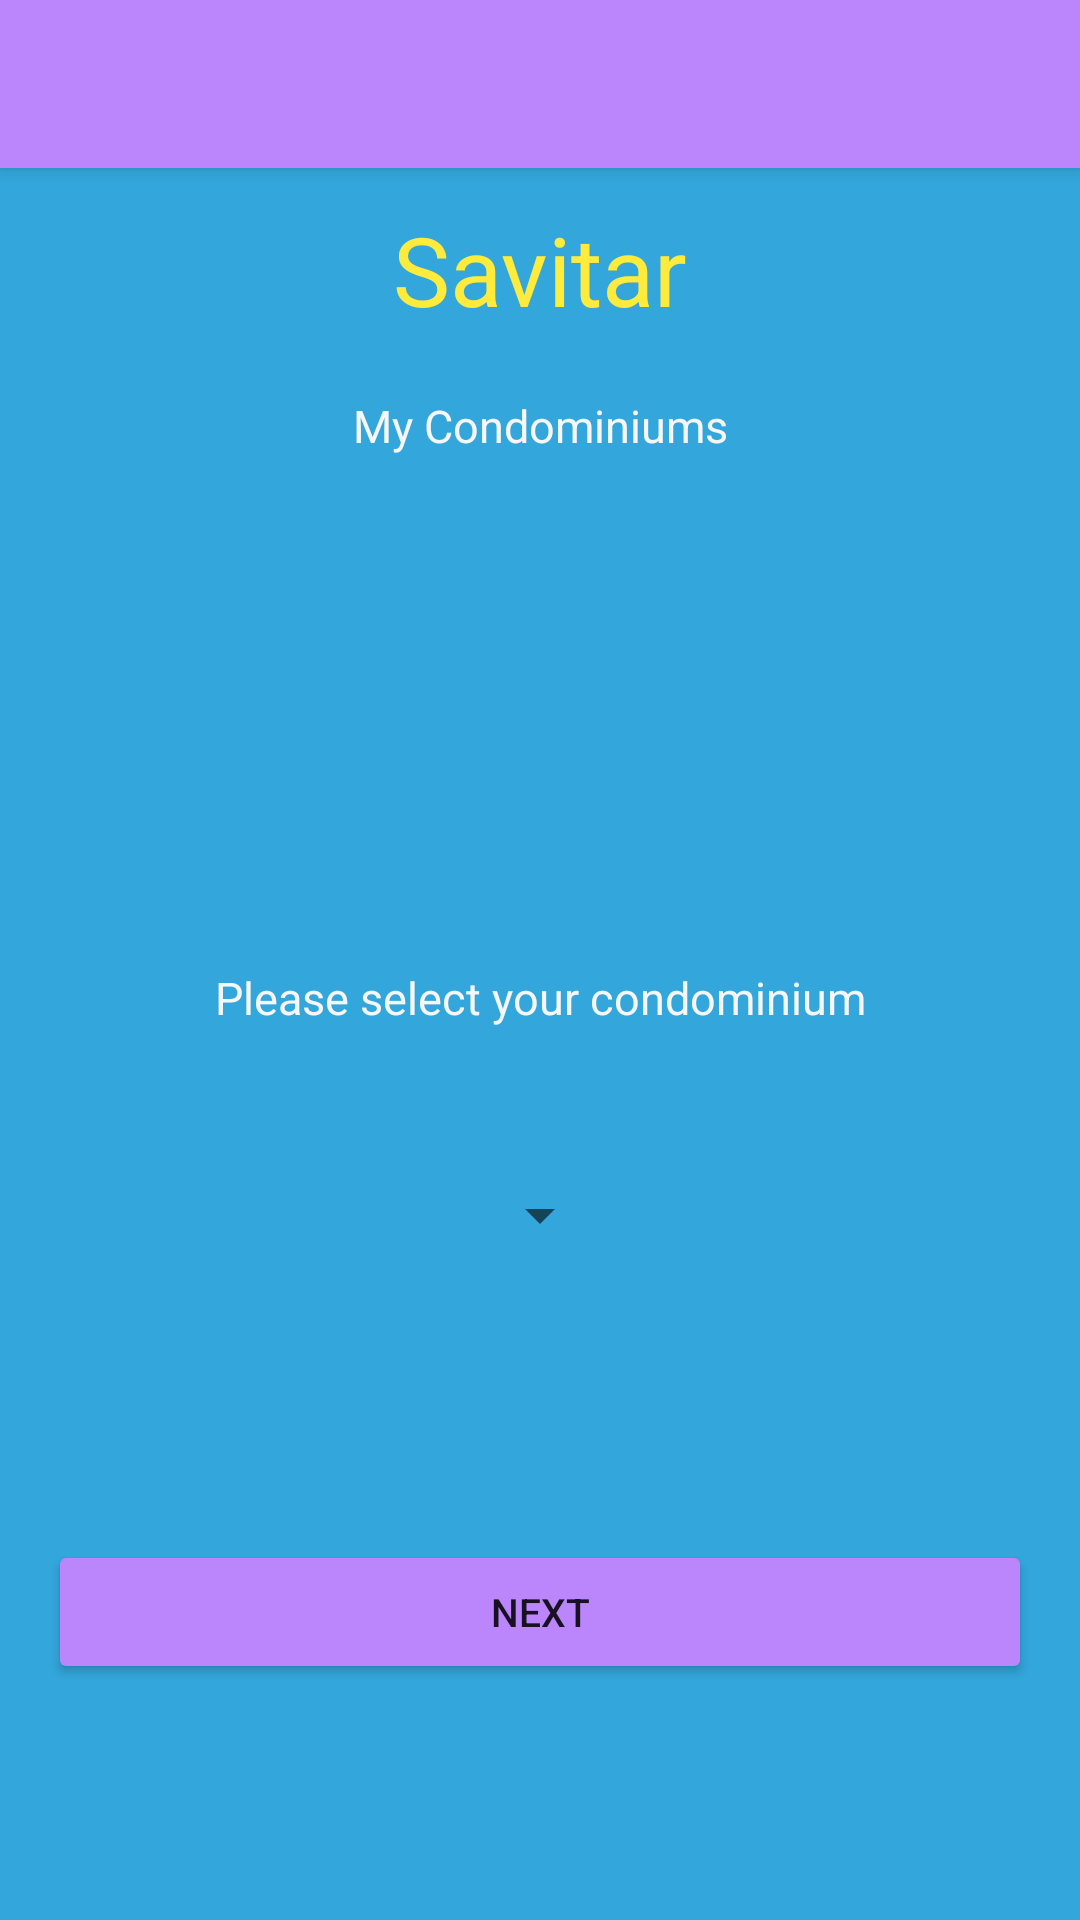

Reconstruct the res/layout file that produces this screen, plus the resources it refers to.
<!-- AndroidManifest.xml: application theme Theme.AppCompat.DayNight.NoActionBar -->
<!-- res/layout/activity_main.xml -->
<?xml version="1.0" encoding="utf-8"?>
<androidx.constraintlayout.widget.ConstraintLayout xmlns:android="http://schemas.android.com/apk/res/android"
    xmlns:app="http://schemas.android.com/apk/res-auto"
    xmlns:tools="http://schemas.android.com/tools"
    android:layout_width="match_parent"
    android:layout_height="match_parent"
    android:background="#33A7DC"
    tools:context=".MainActivity">

    <androidx.appcompat.widget.Toolbar
        android:id="@+id/toolbar"
        android:layout_width="match_parent"
        android:layout_height="?attr/actionBarSize"
        android:background="@color/purple_200"
        android:elevation="4dp"
        android:theme="@style/ThemeOverlay.AppCompat.ActionBar"
        app:layout_constraintTop_toTopOf="parent"
        app:popupTheme="@style/ThemeOverlay.AppCompat.Light" />

    <TextView
        android:id="@+id/textView_title"
        android:layout_width="wrap_content"
        android:layout_height="wrap_content"
        android:textColor="#FFEB3B"
        android:textSize="32sp"
        android:gravity="center"
        android:text="@string/savitar"
        app:layout_constraintEnd_toEndOf="parent"
        app:layout_constraintStart_toStartOf="parent"
        app:layout_constraintTop_toBottomOf="@+id/toolbar"
        app:layout_constraintBottom_toTopOf="@id/textView2"
        app:layout_constraintVertical_bias="0.19" />

    <TextView
        android:id="@+id/textView2"
        android:layout_width="wrap_content"
        android:layout_height="wrap_content"
        android:layout_marginTop="8dp"
        android:textColor="#F7F7F8"
        android:textSize="15sp"
        android:gravity="center"
        android:text="@string/condominium_title"
        app:layout_constraintEnd_toEndOf="parent"
        app:layout_constraintStart_toStartOf="parent"
        app:layout_constraintBottom_toTopOf="@id/profileImage"
        app:layout_constraintTop_toBottomOf="@+id/textView_title" />


    <ImageView
        android:id="@+id/profileImage"
        android:layout_width="150dp"
        android:layout_height="150dp"
        app:layout_constraintBottom_toBottomOf="parent"
        app:layout_constraintEnd_toEndOf="parent"
        app:layout_constraintStart_toStartOf="parent"
        app:layout_constraintTop_toBottomOf="@+id/textView_title"
        app:layout_constraintVertical_bias="0.13999999"
        app:srcCompat="@drawable/ic_baseline_holiday_village_24" />

    <TextView
        android:id="@+id/textView3"
        android:layout_width="wrap_content"
        android:layout_height="wrap_content"
        android:layout_marginTop="8dp"
        android:textColor="#F7F7F8"
        android:textSize="15sp"
        android:text="Please select your condominium"
        app:layout_constraintEnd_toEndOf="parent"
        app:layout_constraintStart_toStartOf="parent"
        app:layout_constraintTop_toBottomOf="@+id/profileImage" />


    <Spinner
        android:id="@+id/spinner"
        android:popupBackground="#33A7DC"
        android:layout_width="wrap_content"
        android:layout_height="wrap_content"
        app:layout_constraintEnd_toEndOf="parent"
        app:layout_constraintStart_toStartOf="parent"
        app:layout_constraintTop_toBottomOf="@+id/profileImage"
        app:layout_constraintBottom_toTopOf="@+id/nextBtn"/>

    <ProgressBar
        android:id="@+id/progressBar"
        style="?android:attr/progressBarStyle"
        android:layout_width="wrap_content"
        android:layout_height="wrap_content"
        android:visibility="invisible"
        app:layout_constraintEnd_toEndOf="parent"
        app:layout_constraintStart_toStartOf="parent"
        app:layout_constraintTop_toBottomOf="@+id/profileImage"
        app:layout_constraintBottom_toTopOf="@+id/nextBtn" />



    <Button
        android:id="@+id/nextBtn"
        android:layout_width="0dp"
        android:layout_height="wrap_content"
        android:layout_marginStart="16dp"
        android:layout_marginTop="18dp"
        android:layout_marginEnd="16dp"
        android:text="@string/next"
        android:textSize="13sp"
        app:backgroundTint="@color/purple_200"
        app:layout_constraintBottom_toBottomOf="parent"
        app:layout_constraintEnd_toEndOf="parent"
        app:layout_constraintStart_toStartOf="parent"
        app:layout_constraintTop_toBottomOf="@+id/spinner" />

</androidx.constraintlayout.widget.ConstraintLayout>
<!-- resources referenced by this layout -->
<resources>
  <string name="condominium_title">My Condominiums</string>
  <string name="next">Next</string>
  <string name="savitar">Savitar</string>
  <!-- not gathered from this repository: default colours our renderer supplied (Android Studio template values) -->
  <color name="purple_200">#FFBB86FC</color>
</resources>
